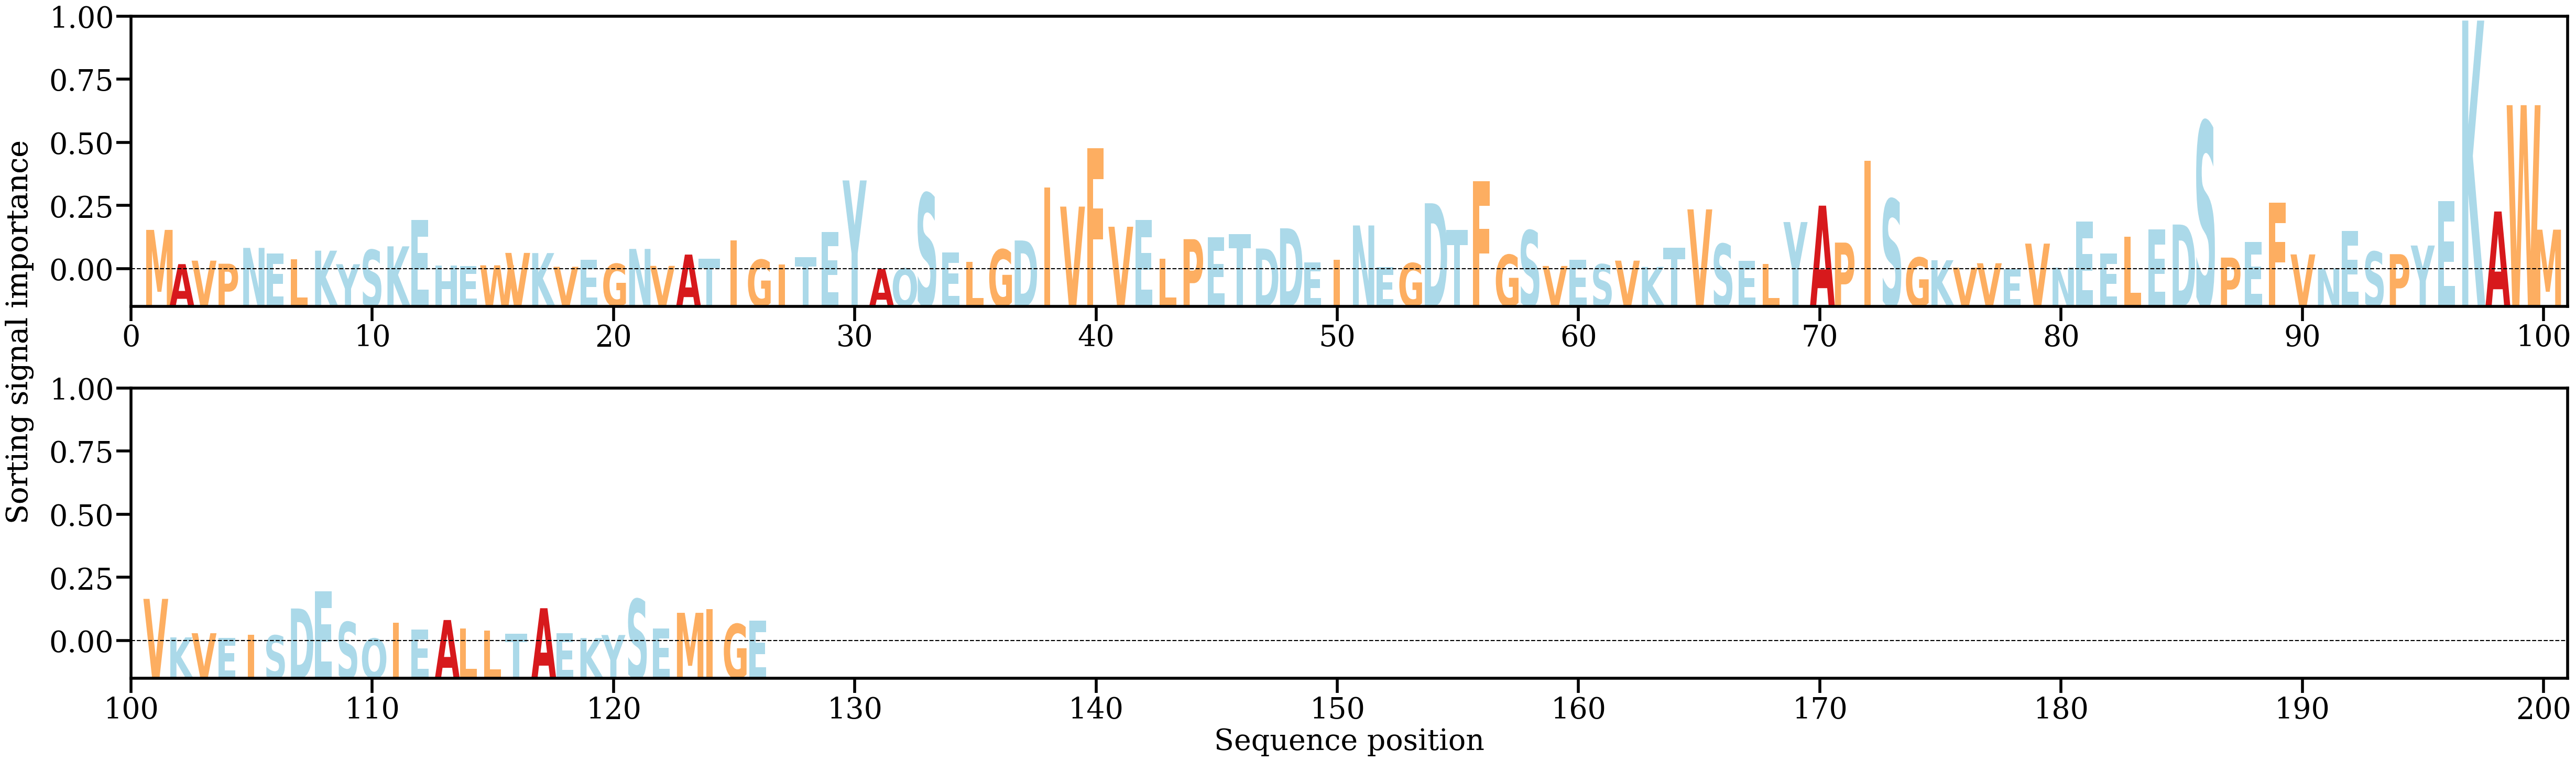

Source data for this figure (header and first rows):
AA, Alpha
M, [0.01066085]
A, [0.00199763]
V, [0.00287773]
P, [0.00210089]
N, [0.00610949]
E, [0.00465128]
L, [0.00327301]
K, [0.00540475]
Y, [0.00197342]
S, [0.00560427]
K, [0.00649883]
E, [0.01317368]
H, [0.00160653]
E, [0.00157717]
W, [0.00169788]
V, [0.00483949]
K, [0.00479522]
V, [0.00132027]
E, [0.00305055]
G, [0.00207775]
N, [0.00584731]
V, [0.00155323]
A, [0.00441423]
T, [0.00331165]
I, [0.00799971]
G, [0.00310746]
I, [0.00190689]
T, [0.00380753]
E, [0.01017835]
Y, [0.02317489]
A, [0.00077571]
Q, [0.00090684]
S, [0.0199174]
E, [0.00492135]
L, [0.0025843]
G, [0.005711]
D, [0.00798197]
I, [0.02132441]
V, [0.01654966]
F, [0.03132252]
V, [0.01145806]
E, [0.01310906]
L, [0.00330422]
P, [0.00831091]
E, [0.00875202]
T, [0.00965726]
D, [0.0059506]
D, [0.01106263]
E, [0.00242734]
I, [0.00313754]
N, [0.011779]
E, [0.00123096]
G, [0.00225571]
D, [0.01739522]
T, [0.01059101]
F, [0.02292029]
G, [0.00434618]
S, [0.01051063]
V, [0.0015313]
E, [0.00306012]
... 66 more rows
